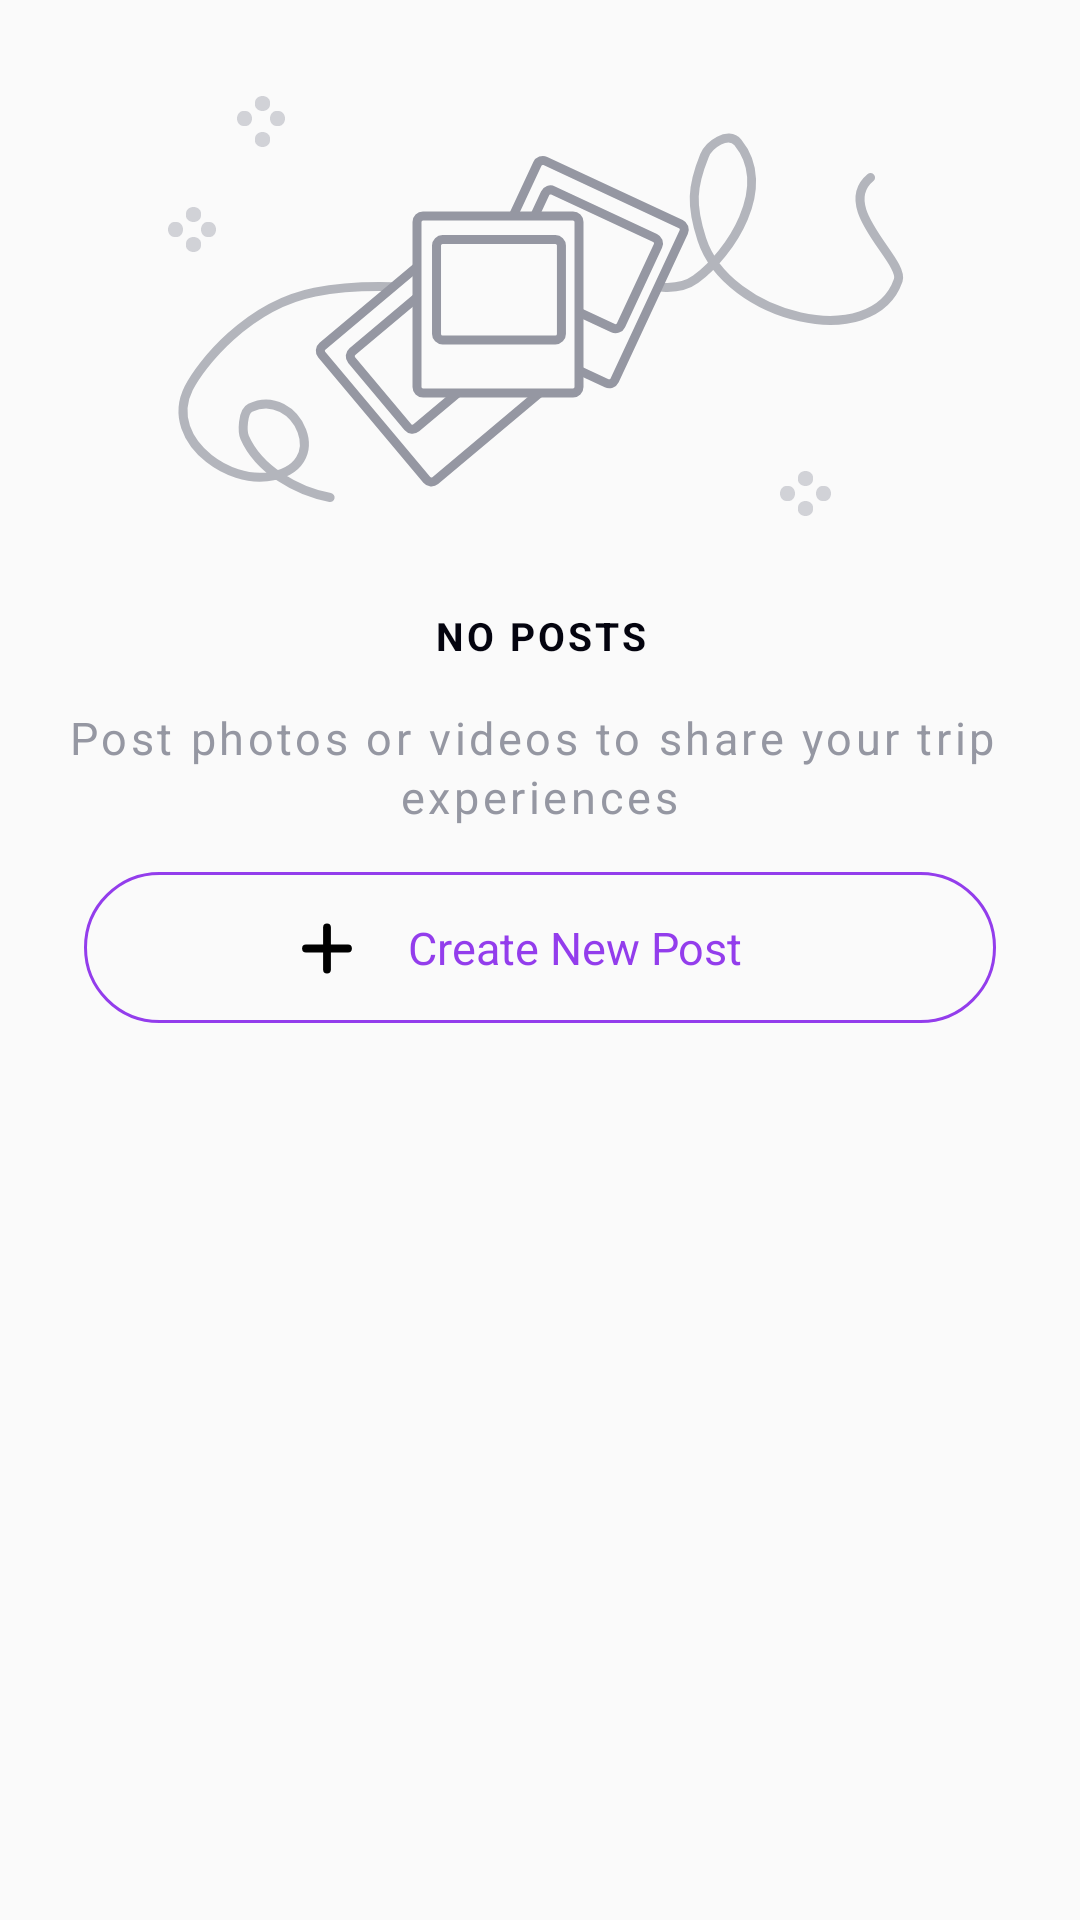

Write the Android layout XML for this screen, with the resource values it uses.
<!-- AndroidManifest.xml: application theme AppTheme -->
<!-- res/layout/fragment_posts.xml -->
<?xml version="1.0" encoding="utf-8"?>
<LinearLayout xmlns:android="http://schemas.android.com/apk/res/android"
    xmlns:tools="http://schemas.android.com/tools"
    android:layout_width="match_parent"
    android:layout_height="match_parent"
    tools:context=".features.post.PostsFragment">

    <include layout="@layout/posts_empty" />

</LinearLayout>
<!-- res/layout/posts_empty.xml (included above) -->
<?xml version="1.0" encoding="utf-8"?>
<LinearLayout xmlns:android="http://schemas.android.com/apk/res/android"
    android:layout_width="match_parent"
    android:layout_height="match_parent"
    android:orientation="vertical">

    <ImageView
        android:layout_width="wrap_content"
        android:layout_height="wrap_content"
        android:layout_gravity="center"
        android:layout_marginTop="24dp"
        android:contentDescription="@string/intro1"
        android:src="@drawable/ic_post_empty" />

    <TextView
        style="@style/txtSmall"
        android:layout_width="wrap_content"
        android:layout_height="wrap_content"
        android:layout_gravity="center"
        android:layout_marginTop="@dimen/margin15"
        android:gravity="center_horizontal|top"
        android:text="@string/no_posts"
        android:textAllCaps="true"
        android:textStyle="bold" />

    <TextView
        style="@style/txtHeaderBigGray"
        android:layout_width="wrap_content"
        android:layout_height="wrap_content"
        android:layout_gravity="center"
        android:layout_marginTop="@dimen/margin15"
        android:gravity="center_horizontal|top"
        android:text="@string/txt_no_post" />

    <LinearLayout
        android:id="@+id/btn_create_new_post"
        android:layout_width="match_parent"
        android:layout_height="wrap_content"
        android:layout_marginStart="28dp"
        android:layout_marginTop="@dimen/margin15"
        android:layout_marginEnd="28dp"
        android:layout_marginBottom="@dimen/margin15"
        android:background="@drawable/ripple_stroke_purple_button"
        android:clickable="true"
        android:gravity="center">

        <ImageView
            android:layout_width="wrap_content"
            android:layout_height="wrap_content"
            android:contentDescription="@string/button_back"
            android:src="@drawable/ic_plus" />

        <TextView
            style="@style/txtPurple"
            android:layout_width="wrap_content"
            android:layout_height="wrap_content"
            android:gravity="center"
            android:padding="@dimen/padding_btn"
            android:text="@string/create_new_post" />

    </LinearLayout>

</LinearLayout>
<!-- resources referenced by this layout -->
<resources>
  <dimen name="margin15">15dp</dimen>
  <dimen name="padding_btn">15dp</dimen>
  <!-- drawable ic_plus (drawable) -->
  <vector android:autoMirrored="true" android:height="24dp"
      android:viewportHeight="24" android:viewportWidth="24"
      android:width="24dp" xmlns:android="http://schemas.android.com/apk/res/android">
      <path android:fillColor="#00000000" android:pathData="M12,19.5V5.5"
          android:strokeColor="#000000" android:strokeLineCap="round"
          android:strokeLineJoin="round" android:strokeWidth="2.6"/>
      <path android:fillColor="#00000000" android:pathData="M19,12.5H5"
          android:strokeColor="#000000" android:strokeLineCap="round"
          android:strokeLineJoin="round" android:strokeWidth="2.6"/>
  </vector>
  <!-- drawable ic_post_empty: vector/xml drawable (drawable, 7282 chars, omitted) -->
  <!-- drawable ripple_stroke_purple_button (drawable) -->
  <?xml version="1.0" encoding="utf-8"?>
  <ripple xmlns:android="http://schemas.android.com/apk/res/android"
      android:color="?android:colorControlHighlight">
      <item android:drawable="@drawable/bg_stroke_purple_rounded" />
  </ripple>
  <string name="button_back">Button back</string>
  <string name="create_new_post">Create New Post</string>
  <string name="intro1">Intro1</string>
  <string name="no_posts">No Posts</string>
  <string name="txt_no_post">Post photos or videos to share your trip
          \nexperiences</string>
  <style name="txtHeaderBigGray">
          <item name="android:letterSpacing">0.08</item>
          <item name="android:lineSpacingExtra">2sp</item>
          <item name="android:textSize">15sp</item>
          <item name="android:textColor">#9597A2</item>
      </style>
  <style name="txtPurple">
          <item name="android:lineSpacingExtra">1sp</item>
          <item name="android:textSize">15sp</item>
          <item name="android:textColor">#933DEC</item>
      </style>
  <style name="txtSmall">
          <item name="android:letterSpacing">0.08</item>
          <item name="android:lineSpacingExtra">2sp</item>
          <item name="android:textSize">13sp</item>
          <item name="android:textColor">#04040F</item>
      </style>
  <style name="AppTheme" parent="Theme.AppCompat.Light.NoActionBar">
          <item name="colorPrimary">@color/colorPrimary</item>
          <item name="colorPrimaryDark">@color/colorPrimaryDark</item>
          <item name="colorAccent">@color/colorPrimary</item>
          <item name="android:statusBarColor">@color/colorTransparent</item>
          <item name="android:windowLightStatusBar">true</item>
          
          
          <item name="android:colorControlHighlight">@color/colorClickAble</item>
      </style>
  <!-- drawable bg_stroke_purple_rounded (drawable) -->
  <?xml version="1.0" encoding="utf-8"?>
  <shape xmlns:android="http://schemas.android.com/apk/res/android"
      android:shape="rectangle">
      <stroke
          android:width="1dp"
          android:color="@color/colorPurple" />
      <corners android:radius="50dp" />
  </shape>
  <color name="colorPrimary">#933DEC</color>
  <color name="colorPrimaryDark">#00574B</color>
  <color name="colorTransparent">#00FFFFFF</color>
  <color name="colorClickAble">#E1C7E7</color>
  <color name="colorPurple">#933DEC</color>
</resources>
